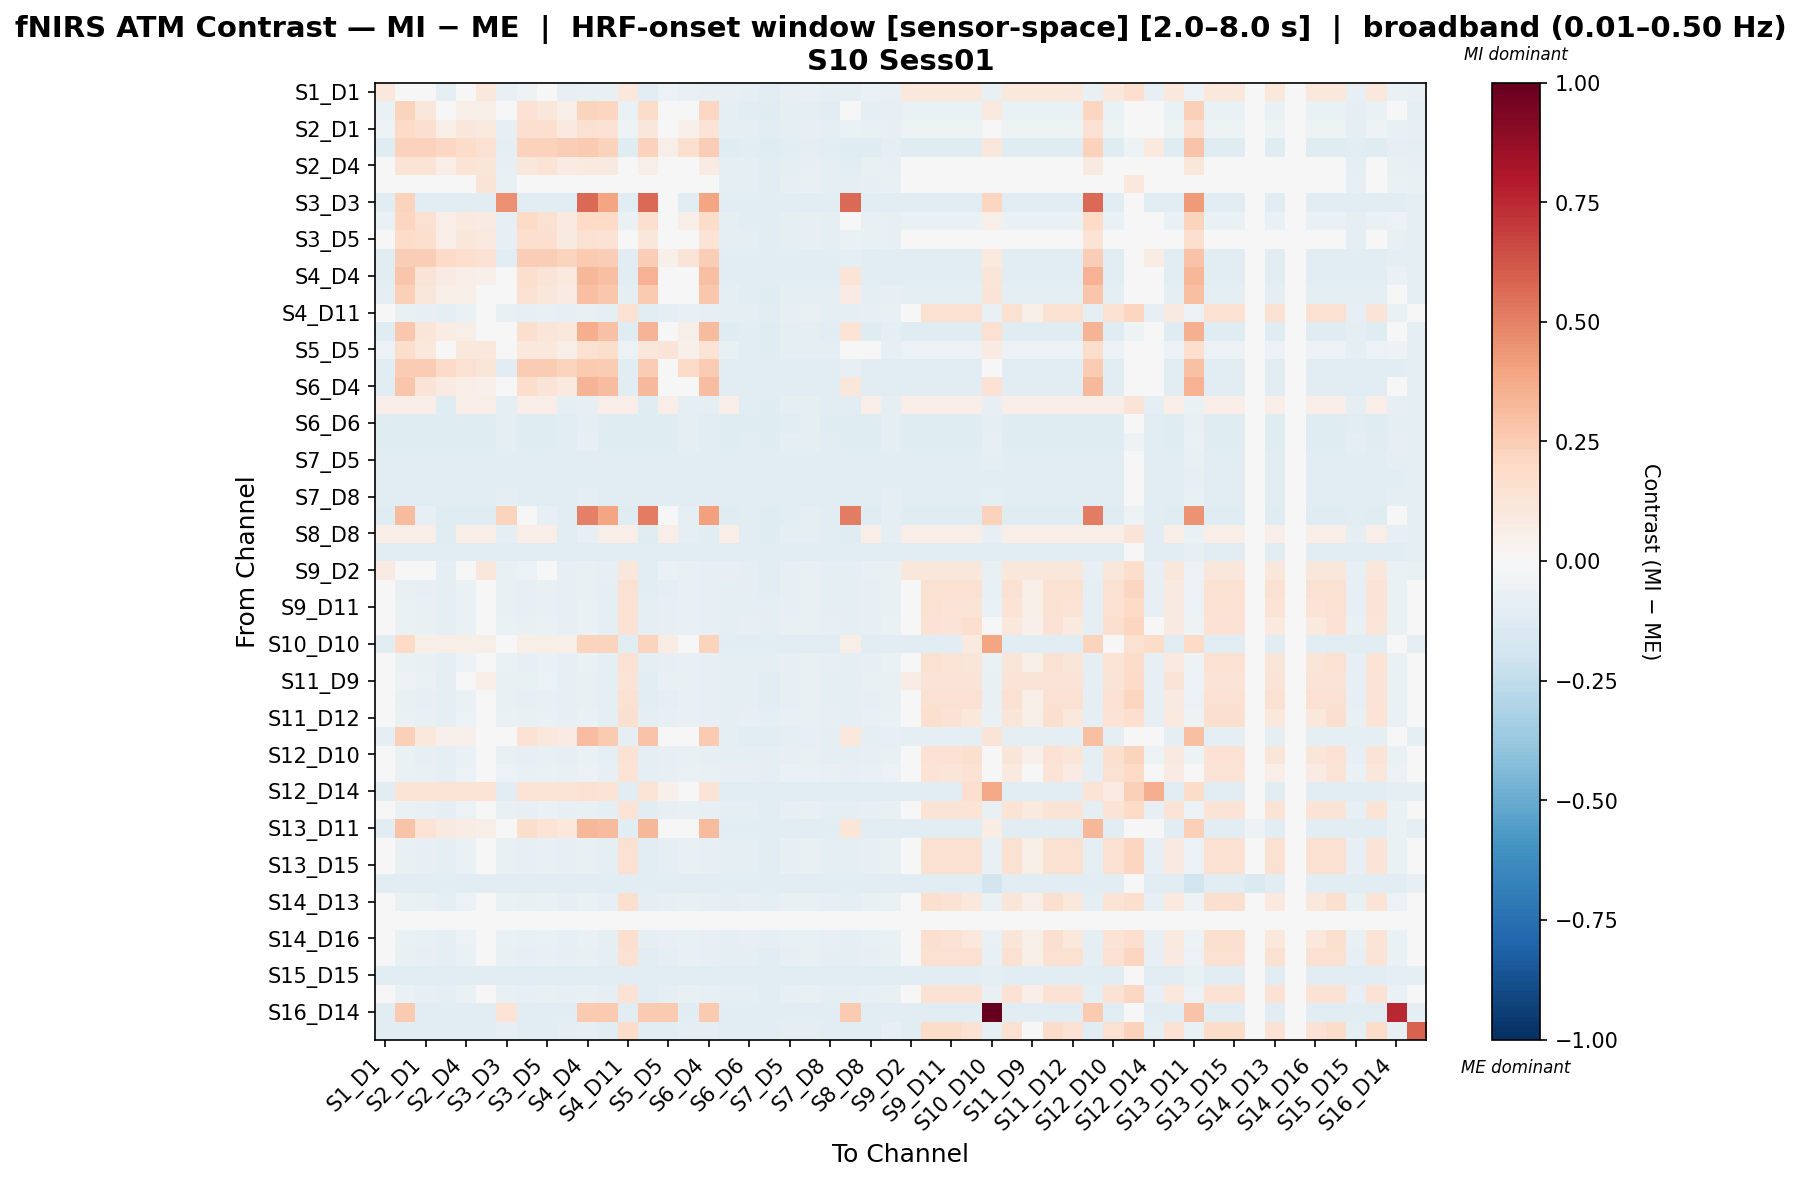

The table this chart was drawn from, first rows:
, S1_D1 hbo, S1_D3 hbo, S2_D1 hbo, S2_D2 hbo, S2_D4 hbo, S3_D1 hbo, S3_D3 hbo, S3_D4 hbo, S3_D5 hbo, S4_D2 hbo, S4_D4 hbo, S4_D6 hbo, S4_D11 hbo, S5_D3 hbo, S5_D5 hbo, S5_D7 hbo, S6_D4 hbo, S6_D5 hbo, S6_D6 hbo, S6_D8 hbo, S7_D5 hbo, S7_D7 hbo, S7_D8 hbo
S1_D1 hbo, 0.107, -0.03199, -0.03418, -0.1011, -0.008114, 0.107, -0.07367, -0.05112, -0.02809, -0.08584, -0.07063, -0.07414, 0.107, -0.1041, -0.0611, -0.07671, -0.08584, -0.08108, -0.09193, -0.1041, -0.0828, -0.07671, -0.08889
S1_D3 hbo, -0.06722, 0.2265, 0.1135, 0.03017, 0.06832, 0.05703, -0.01725, 0.1474, 0.1135, 0.05905, 0.2235, 0.2152, -0.06722, 0.1848, 0.03444, 0.02442, 0.2059, -0.1011, -0.1061, -0.1202, -0.09557, -0.08853, -0.1026
S2_D1 hbo, -0.05077, 0.1897, 0.1632, 0.06568, 0.1097, 0.09636, -0.07887, 0.1698, 0.1665, 0.09536, 0.1518, 0.1463, -0.05077, 0.1159, 0.02589, 0.05163, 0.1355, -0.08798, -0.09843, -0.1115, -0.08865, -0.08213, -0.09517
S2_D2 hbo, -0.1203, 0.2307, 0.2307, 0.2056, 0.1806, 0.1555, -0.09038, 0.2307, 0.2307, 0.2457, 0.2644, 0.2307, -0.1203, 0.2307, 0.05521, 0.1566, 0.2457, -0.1203, -0.1128, -0.1203, -0.1016, -0.09412, -0.1091
S2_D4 hbo, -0.02428, 0.1355, 0.1359, 0.06527, 0.1359, 0.1225, -0.07887, 0.1157, 0.1391, 0.08157, 0.09787, 0.09226, -0.02428, 0.06201, 0.02554, 0.03797, 0.08157, -0.08804, -0.09843, -0.1115, -0.08865, -0.08213, -0.09517
S3_D1 hbo, 0.02262, 0.03673, 0.02967, -0.003115, 0.046, 0.1287, -0.07367, 0.02248, 0.03576, 0.0121, 0.02732, 0.009198, 0.03894, -0.006158, -0.02345, -0.01141, 0.0121, -0.09082, -0.09193, -0.1041, -0.0828, -0.07671, -0.08889
S3_D3 hbo, -0.113, 0.2259, -0.113, -0.113, -0.113, -0.113, 0.4556, -0.113, -0.113, -0.113, 0.5648, 0.3953, -0.113, 0.5648, -0.02824, -0.113, 0.3953, -0.113, -0.113, -0.113, -0.113, -0.113, -0.113
S3_D4 hbo, -0.07019, 0.2142, 0.1546, 0.06984, 0.09839, 0.08434, -0.0822, 0.1967, 0.1546, 0.1009, 0.2022, 0.1967, -0.07019, 0.1648, 0.02815, 0.05489, 0.1852, -0.09149, -0.1026, -0.1162, -0.09239, -0.08559, -0.09919
S3_D5 hbo, -0.04759, 0.1865, 0.1664, 0.06278, 0.1129, 0.09955, -0.08097, 0.1664, 0.1664, 0.0929, 0.1498, 0.143, -0.04759, 0.1129, 0.02264, 0.04944, 0.133, -0.09105, -0.1011, -0.1145, -0.09102, -0.08432, -0.09771
S4_D2 hbo, -0.1157, 0.2427, 0.2427, 0.1949, 0.171, 0.1471, -0.1029, 0.2427, 0.2427, 0.2188, 0.2598, 0.2427, -0.1157, 0.2427, 0.05157, 0.1318, 0.2427, -0.1157, -0.1157, -0.1157, -0.1157, -0.1072, -0.1157
S4_D4 hbo, -0.1134, 0.2743, 0.1252, 0.08046, 0.06555, 0.05064, 0.00591, 0.1699, 0.1252, 0.09537, 0.3339, 0.3041, -0.1134, 0.3488, 0.03573, 0.03573, 0.3041, -0.1134, -0.1134, -0.1134, -0.1134, -0.1134, -0.1134
S4_D6 hbo, -0.0989, 0.2408, 0.1101, 0.05517, 0.05786, 0.0448, 0.02095, 0.1493, 0.1101, 0.08551, 0.2987, 0.2669, -0.0989, 0.2607, 0.03174, 0.04362, 0.2684, -0.09544, -0.1043, -0.1181, -0.09392, -0.08701, -0.1008
S4_D11 hbo, -0.01442, -0.07233, -0.08124, -0.1011, -0.06862, 0.004514, -0.07367, -0.08473, -0.07515, -0.08584, -0.07063, -0.0943, 0.1497, -0.1041, -0.08799, -0.07671, -0.08584, -0.09453, -0.09193, -0.1041, -0.0828, -0.07671, -0.08889
S5_D3 hbo, -0.1213, 0.2664, 0.1173, 0.07253, 0.05762, 0.04271, 0.03089, 0.162, 0.1173, 0.1057, 0.3626, 0.2962, -0.1213, 0.3409, 0.0278, 0.05706, 0.3145, -0.1213, -0.1103, -0.1213, -0.09935, -0.09204, -0.1067
S5_D5 hbo, -0.05513, 0.1778, 0.1079, 0.04842, 0.1079, 0.1079, -0.01367, 0.1079, 0.1079, 0.0657, 0.1529, 0.1778, -0.05513, 0.1149, 0.1312, 0.05277, 0.1356, -0.07497, -0.1043, -0.1181, -0.09392, -0.08701, -0.1008
S5_D7 hbo, -0.114, 0.2565, 0.2565, 0.1892, 0.1555, 0.1218, -0.114, 0.2565, 0.2565, 0.2229, 0.2613, 0.2565, -0.114, 0.2565, 0.02077, 0.1892, 0.2565, -0.114, -0.114, -0.114, -0.114, -0.114, -0.114
S6_D4 hbo, -0.1157, 0.2793, 0.1274, 0.08183, 0.06664, 0.05144, 0.01865, 0.173, 0.1274, 0.09702, 0.342, 0.3097, -0.1157, 0.3249, 0.03625, 0.04477, 0.3097, -0.1157, -0.1157, -0.1157, -0.1157, -0.1072, -0.1157
S6_D5 hbo, 0.06397, 0.06397, 0.06397, -0.1188, 0.06397, 0.06397, -0.08658, 0.06397, 0.06397, -0.1009, -0.083, 0.06397, 0.06397, -0.1224, 0.06397, -0.09017, -0.1009, 0.06397, -0.1081, -0.1224, -0.09733, -0.09017, -0.1045
S6_D6 hbo, -0.1174, -0.1174, -0.1174, -0.1174, -0.1174, -0.1174, -0.09723, -0.1174, -0.1174, -0.1133, -0.0932, -0.1174, -0.1174, -0.1174, -0.1174, -0.1013, -0.1133, -0.1174, -0.1174, -0.1174, -0.1093, -0.1013, -0.1174
S6_D8 hbo, -0.1213, -0.1213, -0.1213, -0.1213, -0.1213, -0.1213, -0.08838, -0.1213, -0.1213, -0.103, -0.08473, -0.1213, -0.1213, -0.1213, -0.1213, -0.09204, -0.103, -0.1213, -0.1103, -0.1213, -0.09935, -0.09204, -0.1067
S7_D5 hbo, -0.1151, -0.1151, -0.1151, -0.1151, -0.1151, -0.1151, -0.1063, -0.1151, -0.1151, -0.1151, -0.1019, -0.1151, -0.1151, -0.1151, -0.1151, -0.1107, -0.1151, -0.1151, -0.1151, -0.1151, -0.1151, -0.1107, -0.1151
S7_D7 hbo, -0.114, -0.114, -0.114, -0.114, -0.114, -0.114, -0.114, -0.114, -0.114, -0.114, -0.1092, -0.114, -0.114, -0.114, -0.114, -0.114, -0.114, -0.114, -0.114, -0.114, -0.114, -0.114, -0.114
S7_D8 hbo, -0.1164, -0.1164, -0.1164, -0.1164, -0.1164, -0.1164, -0.09987, -0.1164, -0.1164, -0.1164, -0.09574, -0.1164, -0.1164, -0.1164, -0.1164, -0.104, -0.1164, -0.1164, -0.1164, -0.1164, -0.1123, -0.104, -0.1164
S8_D6 hbo, -0.1193, 0.3169, -0.07968, -0.1193, -0.1193, -0.1193, 0.2247, 0.03928, -0.07968, -0.1078, 0.5061, 0.3962, -0.1193, 0.5151, -0.0003776, -0.09636, 0.4076, -0.1193, -0.1155, -0.1193, -0.104, -0.09636, -0.1117
S8_D8 hbo, 0.06508, 0.06508, 0.06508, -0.1213, 0.06508, 0.06508, -0.08838, 0.06508, 0.06508, -0.103, -0.08473, 0.06508, 0.06508, -0.1213, 0.06508, -0.09204, -0.103, 0.06508, -0.1103, -0.1213, -0.09935, -0.09204, -0.1067
S8_D15 hbo, -0.1136, -0.1136, -0.1136, -0.1136, -0.1136, -0.1136, -0.1136, -0.1136, -0.1136, -0.1136, -0.1136, -0.1136, -0.1136, -0.1136, -0.1136, -0.1136, -0.1136, -0.1136, -0.1136, -0.1136, -0.1136, -0.1136, -0.1136
S9_D2 hbo, 0.08037, -0.04389, -0.04806, -0.1011, -0.02596, 0.1135, -0.07367, -0.06103, -0.04198, -0.08584, -0.07063, -0.08009, 0.1135, -0.1041, -0.06904, -0.07671, -0.08584, -0.08505, -0.09193, -0.1041, -0.0828, -0.07671, -0.08889
S9_D9 hbo, -0.01442, -0.07233, -0.08124, -0.1011, -0.06862, 0.004514, -0.07367, -0.08473, -0.07515, -0.08584, -0.07063, -0.0943, 0.1497, -0.1041, -0.08799, -0.07671, -0.08584, -0.09453, -0.09193, -0.1041, -0.0828, -0.07671, -0.08889
S9_D11 hbo, -0.01382, -0.06954, -0.07806, -0.0985, -0.06544, 0.005113, -0.07181, -0.08178, -0.07213, -0.08367, -0.06884, -0.09144, 0.1503, -0.1015, -0.08513, -0.07478, -0.08367, -0.09182, -0.08961, -0.1015, -0.08071, -0.07478, -0.08664
S10_D9 hbo, -0.01362, -0.06643, -0.07457, -0.0939, -0.06258, 0.004356, -0.06846, -0.07807, -0.06891, -0.07977, -0.06564, -0.08723, 0.1422, -0.09673, -0.08124, -0.07129, -0.07977, -0.08757, -0.08542, -0.09673, -0.07694, -0.07129, -0.0826
S10_D10 hbo, -0.1104, 0.2014, 0.05587, 0.05587, 0.05587, 0.05587, -0.01302, 0.05587, 0.05587, 0.05587, 0.2222, 0.2222, -0.1104, 0.2222, 0.07666, -0.02727, 0.2222, -0.1104, -0.1104, -0.1104, -0.1104, -0.1104, -0.1104
S10_D12 hbo, -0.009867, -0.06651, -0.07461, -0.09573, -0.06199, 0.009065, -0.06979, -0.07859, -0.06885, -0.08132, -0.06691, -0.08833, 0.1542, -0.09861, -0.08202, -0.07267, -0.08132, -0.08887, -0.08708, -0.09861, -0.07844, -0.07267, -0.0842
S11_D9 hbo, 0.03659, -0.05703, -0.06339, -0.1011, -0.04566, 0.06317, -0.07367, -0.07198, -0.0573, -0.08584, -0.07063, -0.08665, 0.1252, -0.1041, -0.07779, -0.07671, -0.08584, -0.08943, -0.09193, -0.1041, -0.0828, -0.07671, -0.08889
S11_D11 hbo, -0.01442, -0.07233, -0.08124, -0.1011, -0.06862, 0.004514, -0.07367, -0.08473, -0.07515, -0.08584, -0.07063, -0.0943, 0.1497, -0.1041, -0.08799, -0.07671, -0.08584, -0.09453, -0.09193, -0.1041, -0.0828, -0.07671, -0.08889
S11_D12 hbo, -0.007264, -0.06452, -0.07234, -0.0939, -0.05972, 0.01167, -0.06846, -0.07648, -0.06669, -0.07977, -0.06564, -0.08628, 0.1568, -0.09673, -0.07997, -0.07129, -0.07977, -0.08693, -0.08542, -0.09673, -0.07694, -0.07129, -0.0826
S11_D13 hbo, -0.1007, 0.2369, 0.105, 0.05431, 0.05356, 0.04071, 0.02063, 0.1435, 0.105, 0.08415, 0.3068, 0.2592, -0.1007, 0.2823, 0.02786, 0.04294, 0.2641, -0.09388, -0.1026, -0.1162, -0.09239, -0.08559, -0.09919
S12_D10 hbo, -0.01418, -0.07002, -0.07864, -0.09773, -0.06646, 0.004097, -0.07125, -0.08199, -0.07275, -0.08302, -0.0683, -0.09123, 0.1442, -0.1007, -0.08514, -0.07419, -0.08302, -0.09144, -0.0889, -0.1007, -0.08008, -0.07419, -0.08596
S12_D12 hbo, -0.01739, -0.0637, -0.07344, -0.08886, -0.06196, -0.0001716, -0.061, -0.07564, -0.06725, -0.07338, -0.0579, -0.08402, 0.1376, -0.09195, -0.07828, -0.06409, -0.07338, -0.08357, -0.07957, -0.09195, -0.07028, -0.06409, -0.07648
S12_D14 hbo, -0.1157, 0.1385, 0.1385, 0.1385, 0.1385, 0.1385, -0.1029, 0.1385, 0.1385, 0.1385, 0.1555, 0.1385, -0.1157, 0.1385, 0.05375, 0.03403, 0.1385, -0.1157, -0.1157, -0.1157, -0.1157, -0.1072, -0.1157
S13_D6 hbo, 0.01172, -0.06449, -0.07209, -0.1011, -0.05685, 0.03457, -0.07367, -0.07819, -0.066, -0.08584, -0.07063, -0.09038, 0.1336, -0.1041, -0.08277, -0.07671, -0.08584, -0.09191, -0.09193, -0.1041, -0.0828, -0.07671, -0.08889
S13_D11 hbo, -0.1102, 0.2849, 0.1329, 0.08736, 0.07216, 0.05697, 0.01139, 0.1785, 0.1329, 0.1025, 0.3304, 0.3153, -0.1102, 0.3304, 0.04178, 0.04178, 0.3153, -0.1102, -0.1102, -0.1102, -0.1102, -0.1102, -0.1102
S13_D13 hbo, -0.01442, -0.07233, -0.08124, -0.1011, -0.06862, 0.004514, -0.07367, -0.08473, -0.07515, -0.08584, -0.07063, -0.0943, 0.1497, -0.1041, -0.08799, -0.07671, -0.08584, -0.09453, -0.09193, -0.1041, -0.0828, -0.07671, -0.08889
S13_D15 hbo, -0.01442, -0.07233, -0.08124, -0.1011, -0.06862, 0.004514, -0.07367, -0.08473, -0.07515, -0.08584, -0.07063, -0.0943, 0.1497, -0.1041, -0.08799, -0.07671, -0.08584, -0.09453, -0.09193, -0.1041, -0.0828, -0.07671, -0.08889
S14_D12 hbo, -0.1096, -0.1096, -0.1096, -0.1096, -0.1096, -0.1096, -0.1096, -0.1096, -0.1096, -0.1096, -0.1096, -0.1096, -0.1096, -0.1096, -0.1096, -0.1096, -0.1096, -0.1096, -0.1096, -0.1096, -0.1096, -0.1096, -0.1096
S14_D13 hbo, -0.006397, -0.06385, -0.07158, -0.09329, -0.05896, 0.01253, -0.06802, -0.07578, -0.06597, -0.07925, -0.06521, -0.08559, 0.1577, -0.0961, -0.07928, -0.07083, -0.07925, -0.08629, -0.08487, -0.0961, -0.07644, -0.07083, -0.08206
S14_D14 hbo, 0.0, 0.0, 0.0, 0.0, 0.0, 0.0, 0.0, 0.0, 0.0, 0.0, 0.0, 0.0, 0.0, 0.0, 0.0, 0.0, 0.0, 0.0, 0.0, 0.0, 0.0, 0.0, 0.0
S14_D16 hbo, -0.007264, -0.06452, -0.07234, -0.0939, -0.05972, 0.01167, -0.06846, -0.07648, -0.06669, -0.07977, -0.06564, -0.08628, 0.1568, -0.09673, -0.07997, -0.07129, -0.07977, -0.08693, -0.08542, -0.09673, -0.07694, -0.07129, -0.0826
S15_D13 hbo, -0.01442, -0.07233, -0.08124, -0.1011, -0.06862, 0.004514, -0.07367, -0.08473, -0.07515, -0.08584, -0.07063, -0.0943, 0.1497, -0.1041, -0.08799, -0.07671, -0.08584, -0.09453, -0.09193, -0.1041, -0.0828, -0.07671, -0.08889
S15_D15 hbo, -0.1151, -0.1151, -0.1151, -0.1151, -0.1151, -0.1151, -0.1063, -0.1151, -0.1151, -0.1151, -0.1019, -0.1151, -0.1151, -0.1151, -0.1151, -0.1107, -0.1151, -0.1151, -0.1151, -0.1151, -0.1151, -0.1107, -0.1151
S15_D16 hbo, -0.00574, -0.06973, -0.0782, -0.1011, -0.06471, 0.01449, -0.07367, -0.08256, -0.07211, -0.08584, -0.07063, -0.093, 0.1426, -0.1041, -0.08626, -0.07671, -0.08584, -0.09366, -0.09193, -0.1041, -0.0828, -0.07671, -0.08889
S16_D14 hbo, -0.1133, 0.2594, -0.1133, -0.1133, -0.1133, -0.1133, 0.1352, -0.1133, -0.1133, -0.1133, 0.2594, 0.2594, -0.1133, 0.2594, 0.2594, -0.1133, 0.2594, -0.1133, -0.1133, -0.1133, -0.1133, -0.1133, -0.1133
S16_D16 hbo, -0.114, -0.114, -0.114, -0.114, -0.114, -0.114, -0.08568, -0.114, -0.114, -0.09986, -0.08213, -0.114, 0.1834, -0.114, -0.114, -0.08922, -0.09986, -0.114, -0.1069, -0.114, -0.09631, -0.08922, -0.1034
